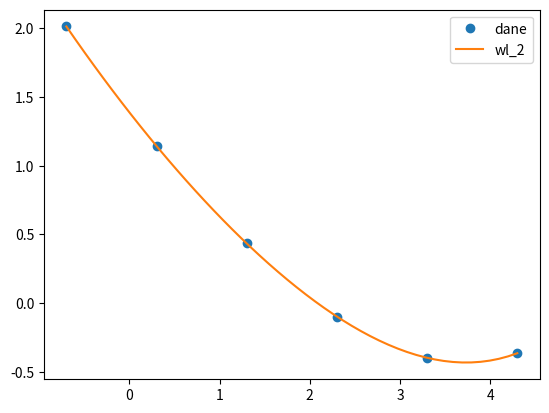

The matplotlib source for this figure:
import matplotlib.pyplot as plt
import numpy as np
from scipy.interpolate import lagrange
dx=np.array([0.2, 2, 20, 200, 2000, 20000],dtype=float)
dy=np.array([103, 13.9, 2.72, 0.8, 0.401, 0.433],dtype=float)
wl_2 = lagrange(np.log10(dx), np.log10(dy))



plt.plot(np.log10(dx), np.log10(dy),'o')
xw2 = np.linspace(np.log10(0.2), np.log10(20000))
plt.plot((xw2), (wl_2(xw2)))
plt.legend(['dane',  'wl_2'], loc='best')
plt.show()





# lgx=np.log(dx)
# lgy=np.log(dy)
# lgcs=CubicSpline(lgx, lgy)
# # xw = [5,50,5000]
# # d=np.exp(lgcs(np.log(xw)))

# xw2 = np.arange((0.2), (20000), 1)
# d2=np.exp(lgcs(np.log(xw2)))

# plt.plot(dx,dy,'o')
# plt.plot(xw2,d2)
# plt.xscale('log')
# plt.yscale('log')
# plt.show()
